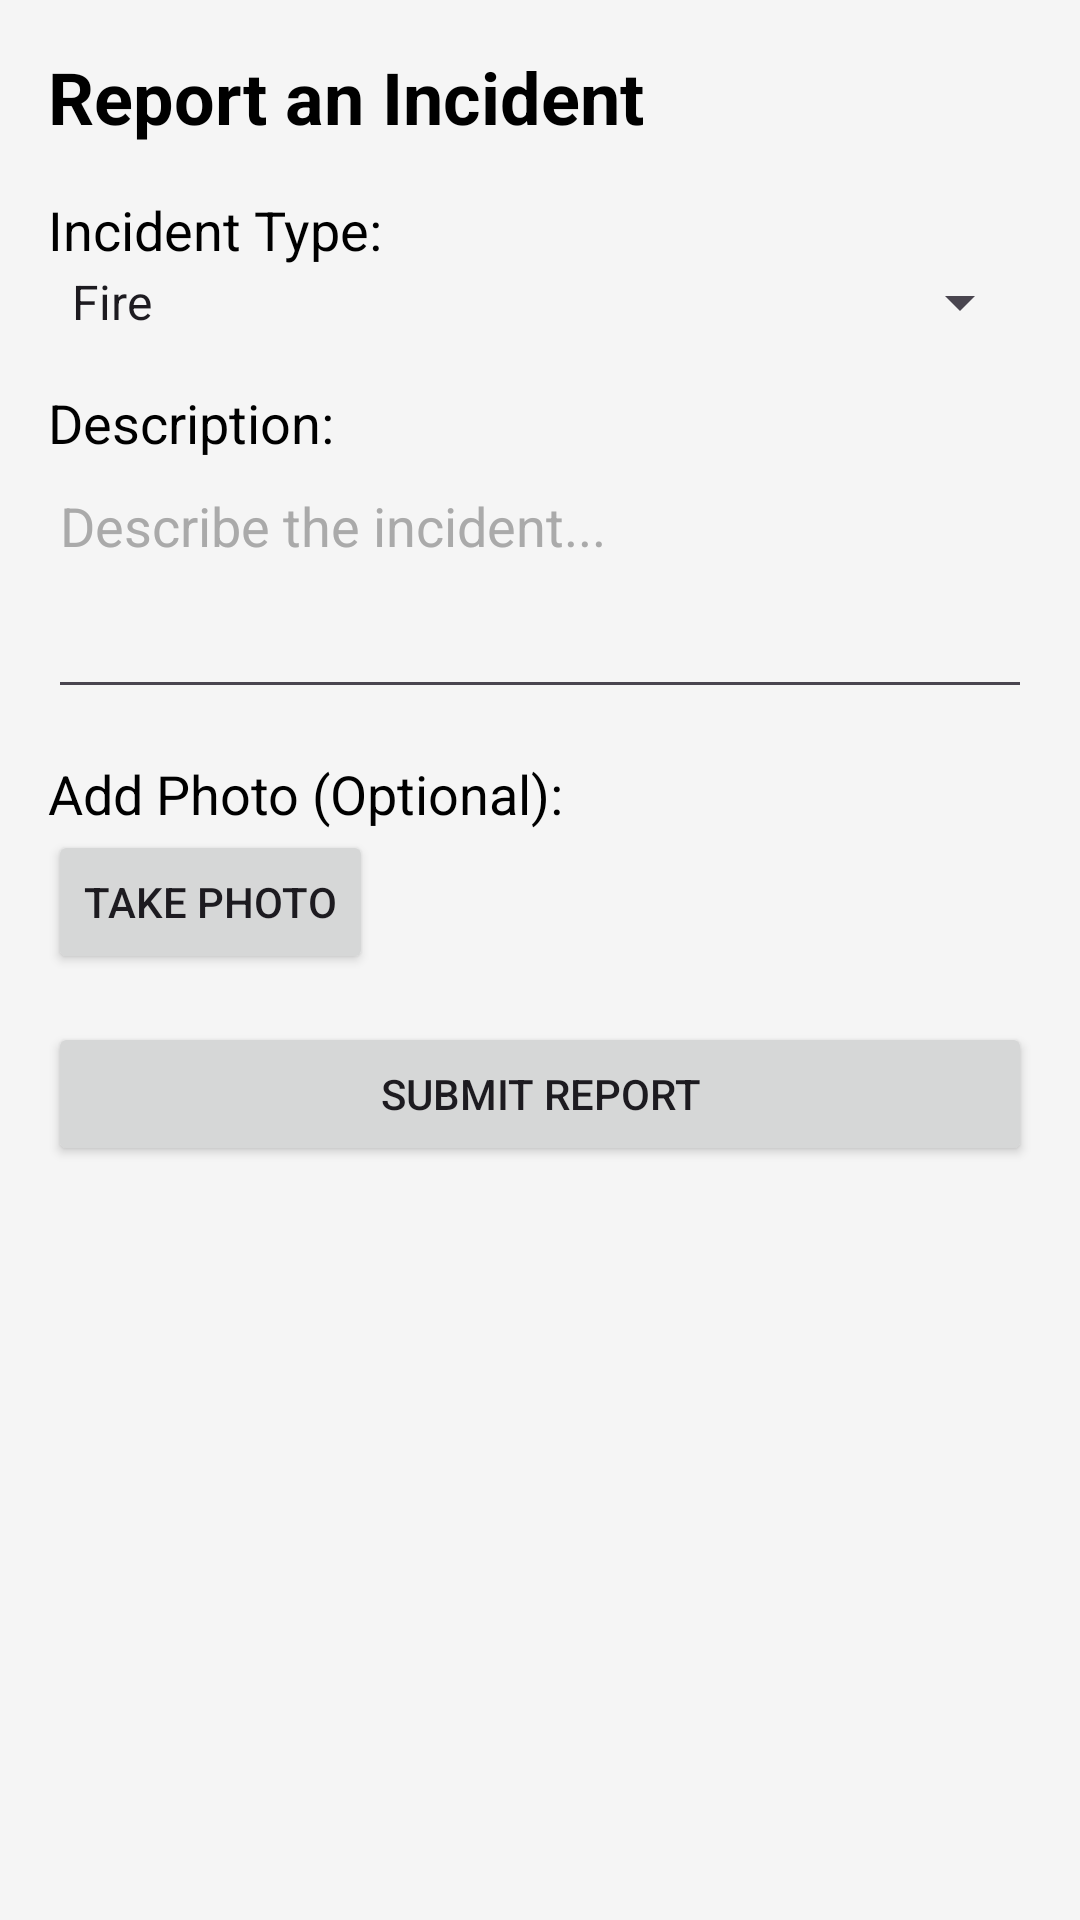

This screen was rendered from an Android layout file. Write that file and the resources it references.
<!-- AndroidManifest.xml: application theme Theme.ResQAI -->
<!-- res/layout/activity_incident_report.xml -->
<?xml version="1.0" encoding="utf-8"?>
<androidx.constraintlayout.widget.ConstraintLayout xmlns:android="http://schemas.android.com/apk/res/android"
    xmlns:app="http://schemas.android.com/apk/res-auto"
    xmlns:tools="http://schemas.android.com/tools"
    android:id="@+id/incident_report_container"
    android:layout_width="match_parent"
    android:layout_height="match_parent"
    android:background="@color/app_background_light"
    tools:context=".IncidentReportActivity">

    <ScrollView
        android:layout_width="match_parent"
        android:layout_height="match_parent"
        app:layout_constraintTop_toTopOf="parent"
        app:layout_constraintBottom_toBottomOf="parent"
        app:layout_constraintStart_toStartOf="parent"
        app:layout_constraintEnd_toEndOf="parent">

        <LinearLayout
            android:layout_width="match_parent"
            android:layout_height="wrap_content"
            android:orientation="vertical"
            android:padding="16dp">

            <TextView
                android:layout_width="wrap_content"
                android:layout_height="wrap_content"
                android:text="@string/report_an_incident_title"
                android:textSize="24sp"
                android:textStyle="bold"
                android:textColor="@android:color/black"
                android:layout_marginBottom="16dp"/>

            <TextView
                android:layout_width="wrap_content"
                android:layout_height="wrap_content"
                android:text="@string/incident_type"
                android:textColor="@android:color/black"
                android:textSize="18sp"/>

            <Spinner
                android:id="@+id/spinner_incident_type"
                android:layout_width="match_parent"
                android:layout_height="wrap_content"
                android:entries="@array/incident_types"
                android:layout_marginBottom="16dp"/>

            <TextView
                android:layout_width="wrap_content"
                android:layout_height="wrap_content"
                android:text="@string/description"
                android:textColor="@android:color/black"
                android:textSize="18sp"/>

            <EditText
                android:id="@+id/et_incident_description"
                android:layout_width="match_parent"
                android:layout_height="wrap_content"
                android:hint="@string/describe_incident_hint"
                android:textColorHint="@android:color/darker_gray"
                android:textColor="@android:color/black"
                android:minLines="3"
                android:gravity="top"
                android:layout_marginBottom="16dp"/>

            <TextView
                android:layout_width="wrap_content"
                android:layout_height="wrap_content"
                android:text="@string/add_photo_optional"
                android:textColor="@android:color/black"
                android:textSize="18sp"/>

            <Button
                android:id="@+id/btn_take_photo"
                android:layout_width="wrap_content"
                android:layout_height="wrap_content"
                android:text="@string/take_photo"
                android:layout_marginBottom="16dp"/>

            <ImageView
                android:id="@+id/incidentImageView"
                android:layout_width="match_parent"
                android:layout_height="200dp"
                android:scaleType="centerCrop"
                android:visibility="gone"
                android:layout_marginBottom="16dp"
                tools:srcCompat="@tools:sample/avatars"/>

            <Button
                android:id="@+id/btn_submit_report"
                android:layout_width="match_parent"
                android:layout_height="wrap_content"
                android:text="@string/submit_report"/>

        </LinearLayout>

    </ScrollView>

</androidx.constraintlayout.widget.ConstraintLayout>
<!-- resources referenced by this layout -->
<resources>
  <string-array name="incident_types">
          <item>Fire</item>
          <item>Flood</item>
          <item>Earthquake</item>
          <item>Medical Emergency</item>
          <item>Road Accident</item>
          <item>Structural Collapse</item>
          <item>Hazardous Material Spill</item>
          <item>Other</item>
      </string-array>
  <color name="app_background_light">#F5F5F5</color>
  <string name="add_photo_optional">Add Photo (Optional):</string>
  <string name="describe_incident_hint">Describe the incident...</string>
  <string name="description">Description:</string>
  <string name="incident_type">Incident Type:</string>
  <string name="report_an_incident_title">Report an Incident</string>
  <string name="submit_report">Submit Report</string>
  <string name="take_photo">Take Photo</string>
  <style name="Theme.ResQAI" parent="Base.Theme.ResQAI" />
  <style name="Base.Theme.ResQAI" parent="Theme.Material3.DayNight.NoActionBar">
          
          
      </style>
</resources>
